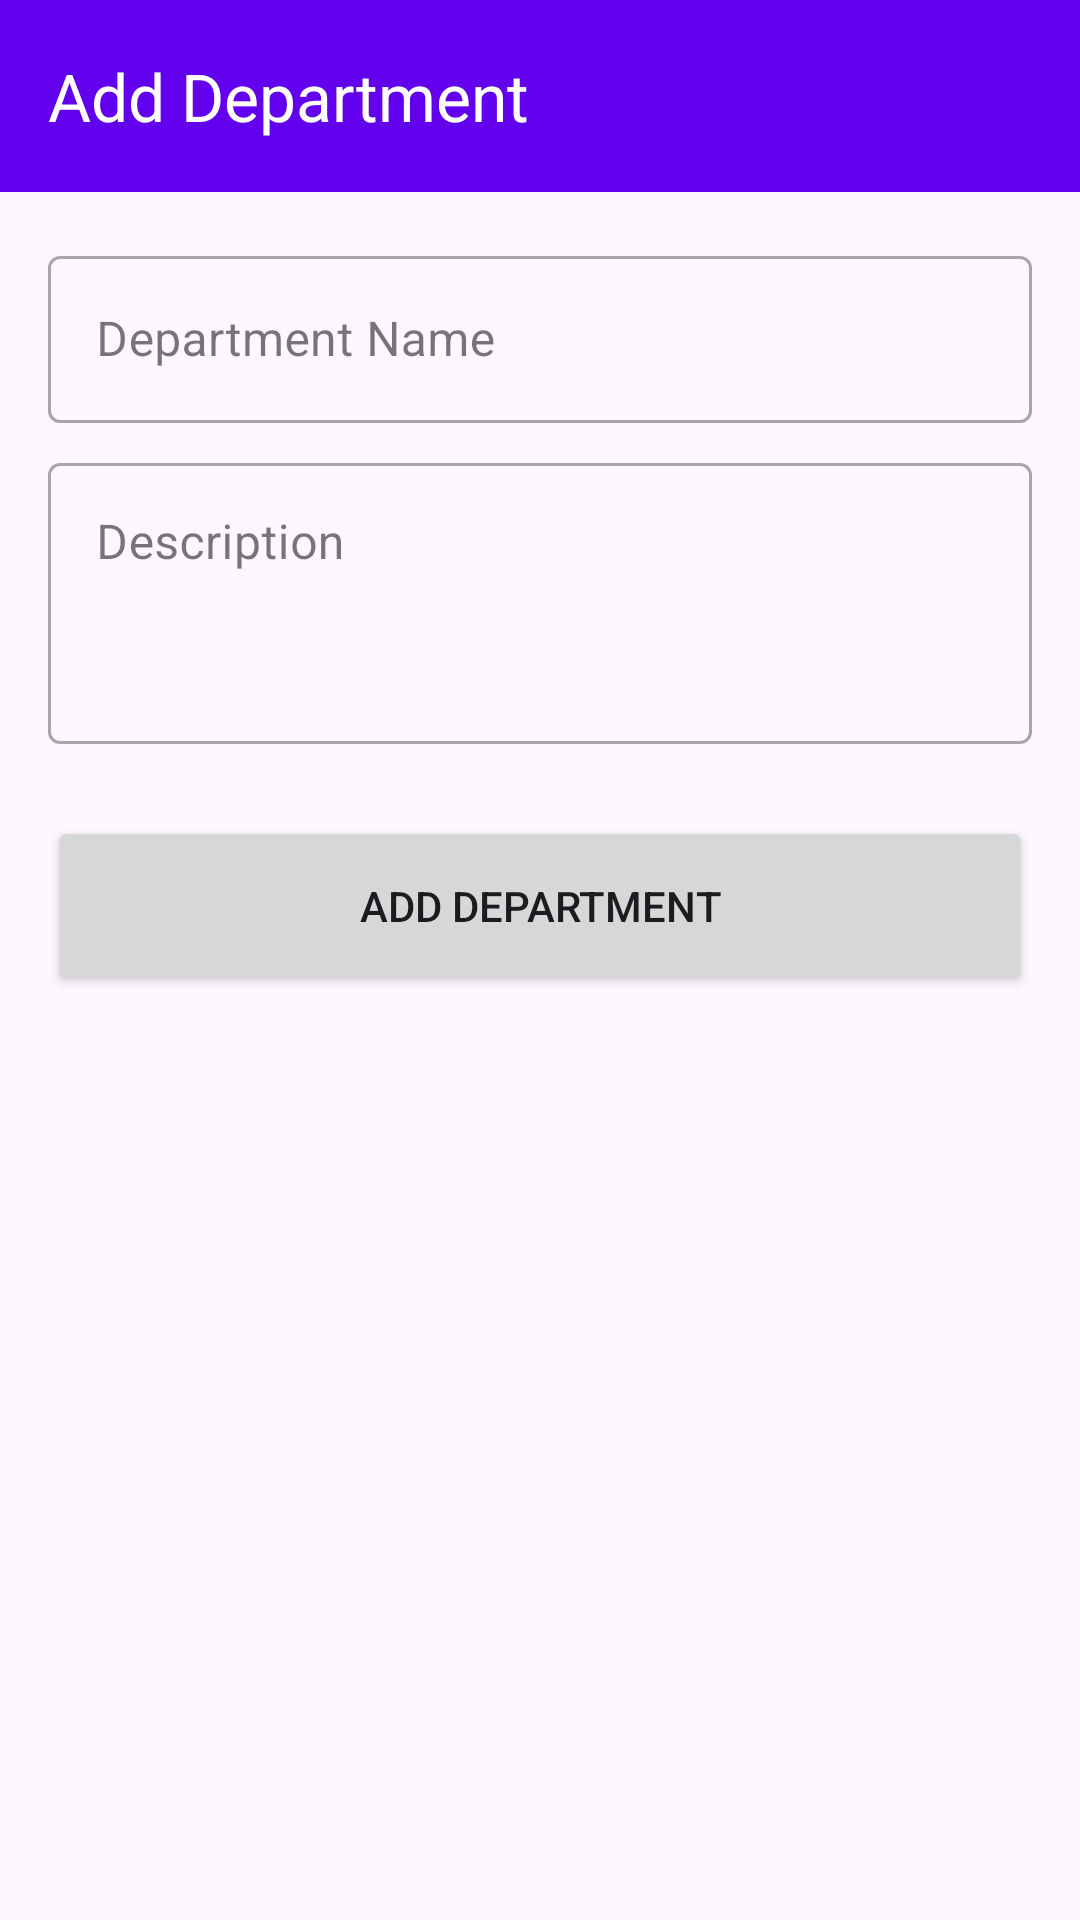

The Android layout XML behind this screen, and the referenced resources:
<!-- AndroidManifest.xml: application theme Theme.StudentH -->
<!-- res/layout/activity_add_department.xml -->
<?xml version="1.0" encoding="utf-8"?>
<LinearLayout xmlns:android="http://schemas.android.com/apk/res/android"
    xmlns:app="http://schemas.android.com/apk/res-auto"
    xmlns:tools="http://schemas.android.com/tools"
    android:layout_width="match_parent"
    android:layout_height="match_parent"
    android:orientation="vertical"
    tools:context=".AddDepartmentActivity">

    <com.google.android.material.appbar.AppBarLayout
        android:layout_width="match_parent"
        android:layout_height="wrap_content">

        <com.google.android.material.appbar.MaterialToolbar
            android:id="@+id/toolbar"
            style="@style/Toolbar.Style"
            android:layout_width="match_parent"
            android:layout_height="?attr/actionBarSize"
            app:title="Add Department" />

    </com.google.android.material.appbar.AppBarLayout>

    <ScrollView
        android:layout_width="match_parent"
        android:layout_height="match_parent">

        <LinearLayout
            android:layout_width="match_parent"
            android:layout_height="wrap_content"
            android:orientation="vertical"
            android:padding="16dp">

            <com.google.android.material.textfield.TextInputLayout
                style="@style/Widget.MaterialComponents.TextInputLayout.OutlinedBox"
                android:layout_width="match_parent"
                android:layout_height="wrap_content"
                android:hint="Department Name">

                <com.google.android.material.textfield.TextInputEditText
                    android:id="@+id/department_name_edittext"
                    android:layout_width="match_parent"
                    android:layout_height="wrap_content" />

            </com.google.android.material.textfield.TextInputLayout>

            <com.google.android.material.textfield.TextInputLayout
                style="@style/Widget.MaterialComponents.TextInputLayout.OutlinedBox"
                android:layout_width="match_parent"
                android:layout_height="wrap_content"
                android:layout_marginTop="8dp"
                android:hint="Description">

                <com.google.android.material.textfield.TextInputEditText
                    android:id="@+id/department_description_edittext"
                    android:layout_width="match_parent"
                    android:layout_height="wrap_content"
                    android:minLines="3"
                    android:gravity="top" />

            </com.google.android.material.textfield.TextInputLayout>

            <Button
                android:id="@+id/add_department_button"
                android:layout_width="match_parent"
                android:layout_height="60dp"
                android:layout_marginTop="24dp"
                android:text="Add Department" />

        </LinearLayout>
    </ScrollView>

</LinearLayout>
<!-- resources referenced by this layout -->
<resources>
  <style name="Toolbar.Style" parent="Widget.Material3.Toolbar.Surface">
          <item name="android:background">@color/colorPrimary</item>
          <item name="titleTextColor">@color/white</item>
          <item name="navigationIcon">@drawable/ic_arrow_back</item>
          <item name="android:theme">@style/ThemeOverlay.AppCompat.Dark.ActionBar</item>
      </style>
  <style name="Theme.StudentH" parent="Theme.Material3.Light.NoActionBar">
          <item name="colorPrimary">@color/colorPrimary</item>
          <item name="colorPrimaryVariant">@color/colorPrimaryVariant</item>
          <item name="colorOnPrimary">@color/white</item>
          <item name="colorSecondary">@color/colorSecondary</item>
          <item name="colorSecondaryVariant">@color/colorSecondaryVariant</item>
          <item name="colorOnSecondary">@color/black</item>
          <item name="android:statusBarColor">?attr/colorPrimaryVariant</item>
      </style>
  <color name="colorPrimary">#6200EE</color>
  <color name="white">#FFFFFF</color>
  <color name="colorPrimaryVariant">#3700B3</color>
  <color name="colorSecondary">#03DAC6</color>
  <color name="colorSecondaryVariant">#018786</color>
  <color name="black">#000000</color>
</resources>
